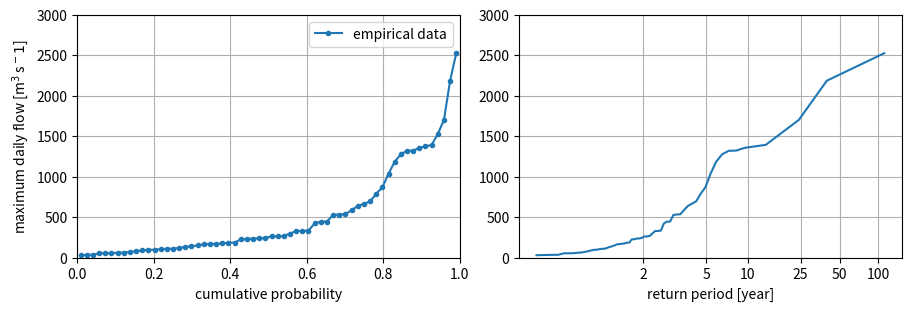
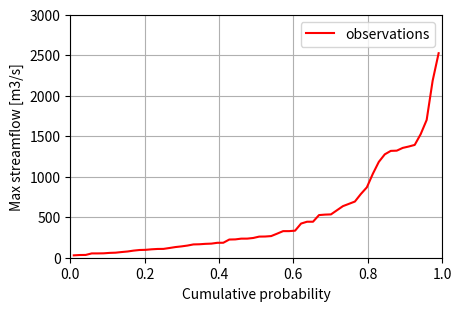
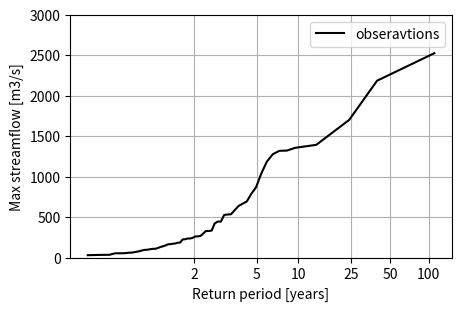
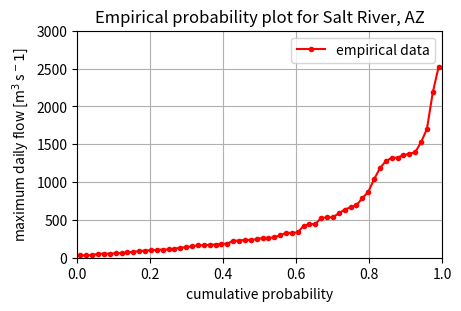
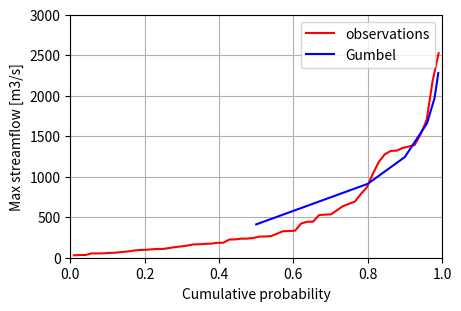
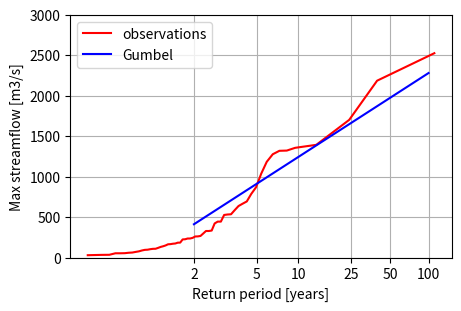
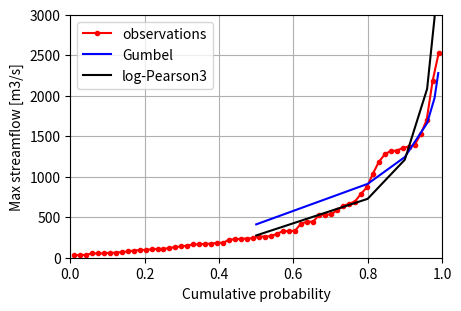
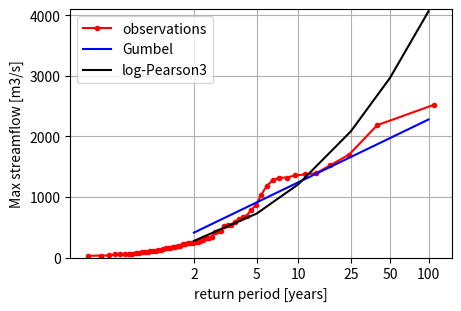

Write the Python code that produced these figures, in order.
# %%
import numpy as np
import matplotlib.pyplot as plt
from scipy.stats import pearson3

# %%
'''PROBLEM #1 (part one)'''
# store the max flow and associated years in two arrays
year = np.arange(1949, 2011, 1)
max_flow = np.array([334.1,29.4,586.2,1319.6,108.2,665.4,120.1,33.4,131.7,444.6,
                     1183.6,693.8,34.5,166.2,184.3,53.2,1277.1,297.3,328.5,328.5,
                     139.9,235.6,532.4,1526.3,421.9,109.0,164.2,261.9,54.4,2186.1,
                     787.2,1701.8,62.3,267.3,1393.2,1036.4,526.7,184.9,150.1,235.9,
                     53.2,444.6,1322.4,535.2,2525.9,260.8,637.1,59.7,87.8,171.3,
                     103.9,97.4,70.2,95.4,226.3,174.1,869.3,224.6,243.8,1373.4,
                     77.0,1356.4])

# number of years
num_years = np.shape(max_flow)[0]

# sort max flow values
sorted_max_flow = np.sort(max_flow)

# Use Gringorten formula to calculate the probabilities:
# Pm = m - 0.44 / n + 0.12, where m = position & n = sample size
gringorten_p = np.zeros(num_years)

for k in range(num_years):
    gringorten_p[k] = (k+1 - 0.44)/(num_years + 0.12)

# Calculate return period
T = 1/(1-gringorten_p)

# Calculate the rduced vairable (Gumbel)
y_T = -np.log(np.log(T/(T-1)))

# %%
'''Problem #1 (part two)'''
# Construct figures to plot the data

# set up the figure (containing two subplots)
fig, axes = plt.subplots(1,2,
                         constrained_layout=True,
                         figsize=(9,3)
                         )

# Plot the data
axes[0].plot(gringorten_p, sorted_max_flow, label='empirical data', marker='.')
axes[1].plot(y_T, sorted_max_flow)

# axis labels
axes[0].set_ylabel('maximum daily flow [m$^3$ s$^-1$]')
axes[0].set_xlabel('cumulative probability')
axes[1].set_xlabel('return period [year]')

# set limits of the different axes
axes[0].set_ylim([0,3000]); axes[1].set_ylim([0,3000])
axes[0].set_xlim([0,1])

# the x-axis of the second subplot (axes[1]) is the reduced variable y_T,
# this variable is related to the return period T
# we now manually set the x-axis ticks to specific return periods
# and calculate the correct corresponding axis locations for these return periods:

# define return periods:
T_list = np.array([2,5,10,25,50,100])
T_list_str = ['2','5','10','25','50','100']

# calc reduced variable for these return periods and set them as tick locations:
axes[1].set_xticks(-np.log(np.log(T_list/(T_list-1))))

# label the tick locations:
axes[1].set_xticklabels(T_list_str)

# add grid and legend to the plots
axes[0].grid(); axes[1].grid()
axes[0].legend()

# %%
'''Problem one, figure one'''
# set up the figure (containing two subplots)
fig, axes = plt.subplots(constrained_layout=True,
                         figsize=(4.5,3)
                         )

# Plot the data
axes.plot(gringorten_p, sorted_max_flow, label='observations', color='red')

# axis labels
axes.set_ylabel('Max streamflow [m3/s]')
axes.set_xlabel('Cumulative probability')

# set limits of the different axes
axes.set_ylim([0,3000])
axes.set_xlim([0,1])

# add grid and legend to the plots
axes.grid()
axes.legend()

# %%
'''Problem one, figure two'''
# set up the figure (containing two subplots)
fig, axes = plt.subplots(constrained_layout=True,
                         figsize=(4.5,3)
                         )

# Plot the data
axes.plot(y_T, sorted_max_flow, label='obseravtions', color='black')

# axis labels
axes.set_ylabel('Max streamflow [m3/s]')
axes.set_xlabel('Return period [years]')

# set limits of the different axes
axes.set_ylim([0,3000])

# the x-axis of the second subplot (axes[1]) is the reduced variable y_T,
# this variable is related to the return period T
# we now manually set the x-axis ticks to specific return periods
# and calculate the correct corresponding axis locations for these return periods:

# define return periods:
T_list = np.array([2,5,10,25,50,100])
T_list_str = ['2','5','10','25','50','100']

# calc reduced variable for these return periods and set them as tick locations:
axes.set_xticks(-np.log(np.log(T_list/(T_list-1))))

# label the tick locations:
axes.set_xticklabels(T_list_str)

# add grid and legend to the plots
axes.grid()
axes.legend()

# %%
'''ACTUALLY USED FOR HOMEWORKS SUBMISSION'''
# set up the figure (containing two subplots)
fig, axes = plt.subplots(constrained_layout=True,
                         figsize=(4.5,3),
                         )

# Plot the data
axes.plot(gringorten_p, sorted_max_flow, label='empirical data', marker='.', color='red')

# axis labels
axes.set_ylabel('maximum daily flow [m$^3$ s$^-1$]')
axes.set_xlabel('cumulative probability')
axes.set_title('Empirical probability plot for Salt River, AZ')


# set limits of the different axes
axes.set_ylim([0,3000])
axes.set_xlim([0,1])

# the x-axis of the second subplot (axes[1]) is the reduced variable y_T,
# this variable is related to the return period T
# we now manually set the x-axis ticks to specific return periods
# and calculate the correct corresponding axis locations for these return periods:

# define return periods:
T_list = np.array([2,5,10,25,50,100])
T_list_str = ['2','5','10','25','50','100']

# add grid and legend to the plots
axes.grid()
axes.legend()

# %%
'''Problem 2'''
# Determine the frequency curve comprising the estimated flood magnitudes for
# return periods of 2, 5, 10, 25, 50, and 100 years using the EVI (Gumbel)
# distribution. Compare the fitted distribution to the plotted data obtained
# in problem 1.

# Calculate mu and alpha for the Gumbel distro:
# mu = mean - 0.5772alpha
# alpha = sqrt(6)STD/pi

sigma = np.std(sorted_max_flow, ddof=1)
mean = np.mean(sorted_max_flow)

alpha = np.sqrt(6)*sigma/np.pi
mu = mean - 0.5772*alpha

print('alpha: {:.2f}'.format(alpha), '\n'
      'mu: {:.2f}'.format(mu)      
      )

# The extreme value for return period T can now be calculated as:
# x_T,gumbel = mu + alpha(y_T,gumbel)
# y_T,gumbel = -ln[ln(T/T-1)]

# The corresponding probability is then:
# P_T,gumbel = exp[-exp(-y_T,gumbel)] = T-1/T

# T_list was defined before as the years 2, 5, 10, 25, 50, 100
# Calculate the corresponding reduced variable
y_T_list = -np.log(np.log(T_list/(T_list-1)))
gumbel_flow = mu + alpha * y_T_list

gumbel_p = np.exp(-np.exp(-y_T_list))

# the probability can calso be calculated as gumbel_p = (T_list-1/T_list)

print('return period:', T_list,'\n'
      'Gumbel flood magnitude:', np.round(gumbel_flow,1))

# %%
# same plots as before, but now with Gumbel
fig, axes = plt.subplots(constrained_layout=True,
                         figsize=(4.5,3)
                         )
axes.plot(gringorten_p, sorted_max_flow, label='observations', color='red')
axes.plot(gumbel_p, gumbel_flow, label='Gumbel', color='blue')


axes.set_ylim([0,3000])
axes.set_xlim([0,1])
axes.set_ylabel('Max streamflow [m3/s]')
axes.set_xlabel('Cumulative probability')

axes.grid()
axes.legend()

# %%
'''Problem 2 graph b'''
fig, axes = plt.subplots(constrained_layout=True,
                         figsize=(4.5,3)
                         )

axes.plot(y_T, sorted_max_flow, label='observations', color='red')
axes.plot(y_T_list, gumbel_flow, label='Gumbel', color='blue')

axes.set_ylim([0,3000])
axes.set_ylabel('Max streamflow [m3/s]')
axes.set_xlabel('Return period [years]')

# scale the x ticks
axes.set_xticks(-np.log(np.log(T_list/(T_list-1))))
axes.set_xticklabels(T_list_str)

axes.grid()
axes.legend()
# %%
'''Problem 3: Water Resources Council Method (part one)'''
# calculate log transformed flow, mean, and std
log_flows = np.log10(sorted_max_flow)
log_mean = np.mean(log_flows)
log_std = np.std(log_flows, ddof=1)

print('log transformed flow mean: {:.2f}'.format(log_mean),'\n'
      'log transformed flow std: {:.2f}'.format(log_std))

# calculate skewness of data:
C_s = num_years * np.sum(np.power(log_flows-log_mean, 3)) / ((num_years-1)*(num_years-2)*log_std**3)

print('C_s: {:.3f}'.format(C_s))

# choose the correct calculation of A and B depending on C_s:
if abs(C_s) <= 0.9:
    A = -0.33 + 0.08 * abs(C_s)
else:
    A = -0.52 + 0.30 * abs(C_s)

if abs(C_s) <= 1.5:
    B = 0.94 - 0.26 * abs(C_s)
else:
    B = 0.55


VC_s = np.power(10, A-B*np.log10(num_years/10))

print('V(C_s): {:.3f}'.format(VC_s))

# mapped skewness and variance
C_m = -0.1
VC_m = 0.303

# calculate weighted skewness
C_w = (VC_m * C_s + VC_s * C_m)/(VC_m + VC_s)

print('C_w: {:.3f}'.format(C_w))

# The K_T values can now be taken from the provided table:
K_T = pearson3.ppf(1-1/T_list, C_w)
print(K_T)

# Calculate pearson reduced variable
y_T_pearson = log_mean + K_T * log_std
# note: y_T_pearson is a different reduced variable but still refers to times T

# calculate pearson extreme flow
pearson_flow = np.power(10, y_T_pearson)

# calculate probability
# this is still based on the same return period
pearson_p = (T_list - 1) / T_list

print('return period:', T_list, '\n'
      'Pearson3 flood magnitude:', np.round(pearson_flow, 1))

# %%
'''Problem #3 (part two)'''
# same plot as before but now with Gumbel and log-pearson iii
fig, axes = plt.subplots(constrained_layout=True,
                         figsize=(4.5,3)
                         )

axes.plot(gringorten_p, sorted_max_flow, label='observations', marker='.', color='red')
axes.plot(gumbel_p, gumbel_flow, label='Gumbel', color='blue')
axes.plot(pearson_p, pearson_flow, label='log-Pearson3', color='k')

axes.set_ylim([0,3000])
axes.set_xlim([0,1])
axes.set_ylabel('Max streamflow [m3/s]')
axes.set_xlabel('Cumulative probability')
axes.grid()
axes.legend()

# %%
# same plot as before but now with Gumbel and log-pearson iii
fig, axes = plt.subplots(constrained_layout=True,
                         figsize=(4.5,3)
                         )

axes.plot(y_T, sorted_max_flow, label='observations', marker='.', color='red')
axes.plot(y_T_list, gumbel_flow, label='Gumbel', color='blue')
axes.plot(y_T_list, pearson_flow, label='log-Pearson3', color='k')

axes.set_ylim([0,4100])
axes.set_ylabel('Max streamflow [m3/s]')
axes.set_xlabel('return period [years]')

axes.set_xticks(-np.log(np.log(T_list/(T_list-1))))
axes.set_xticklabels(T_list_str)

axes.grid()
axes.legend()
# %%
